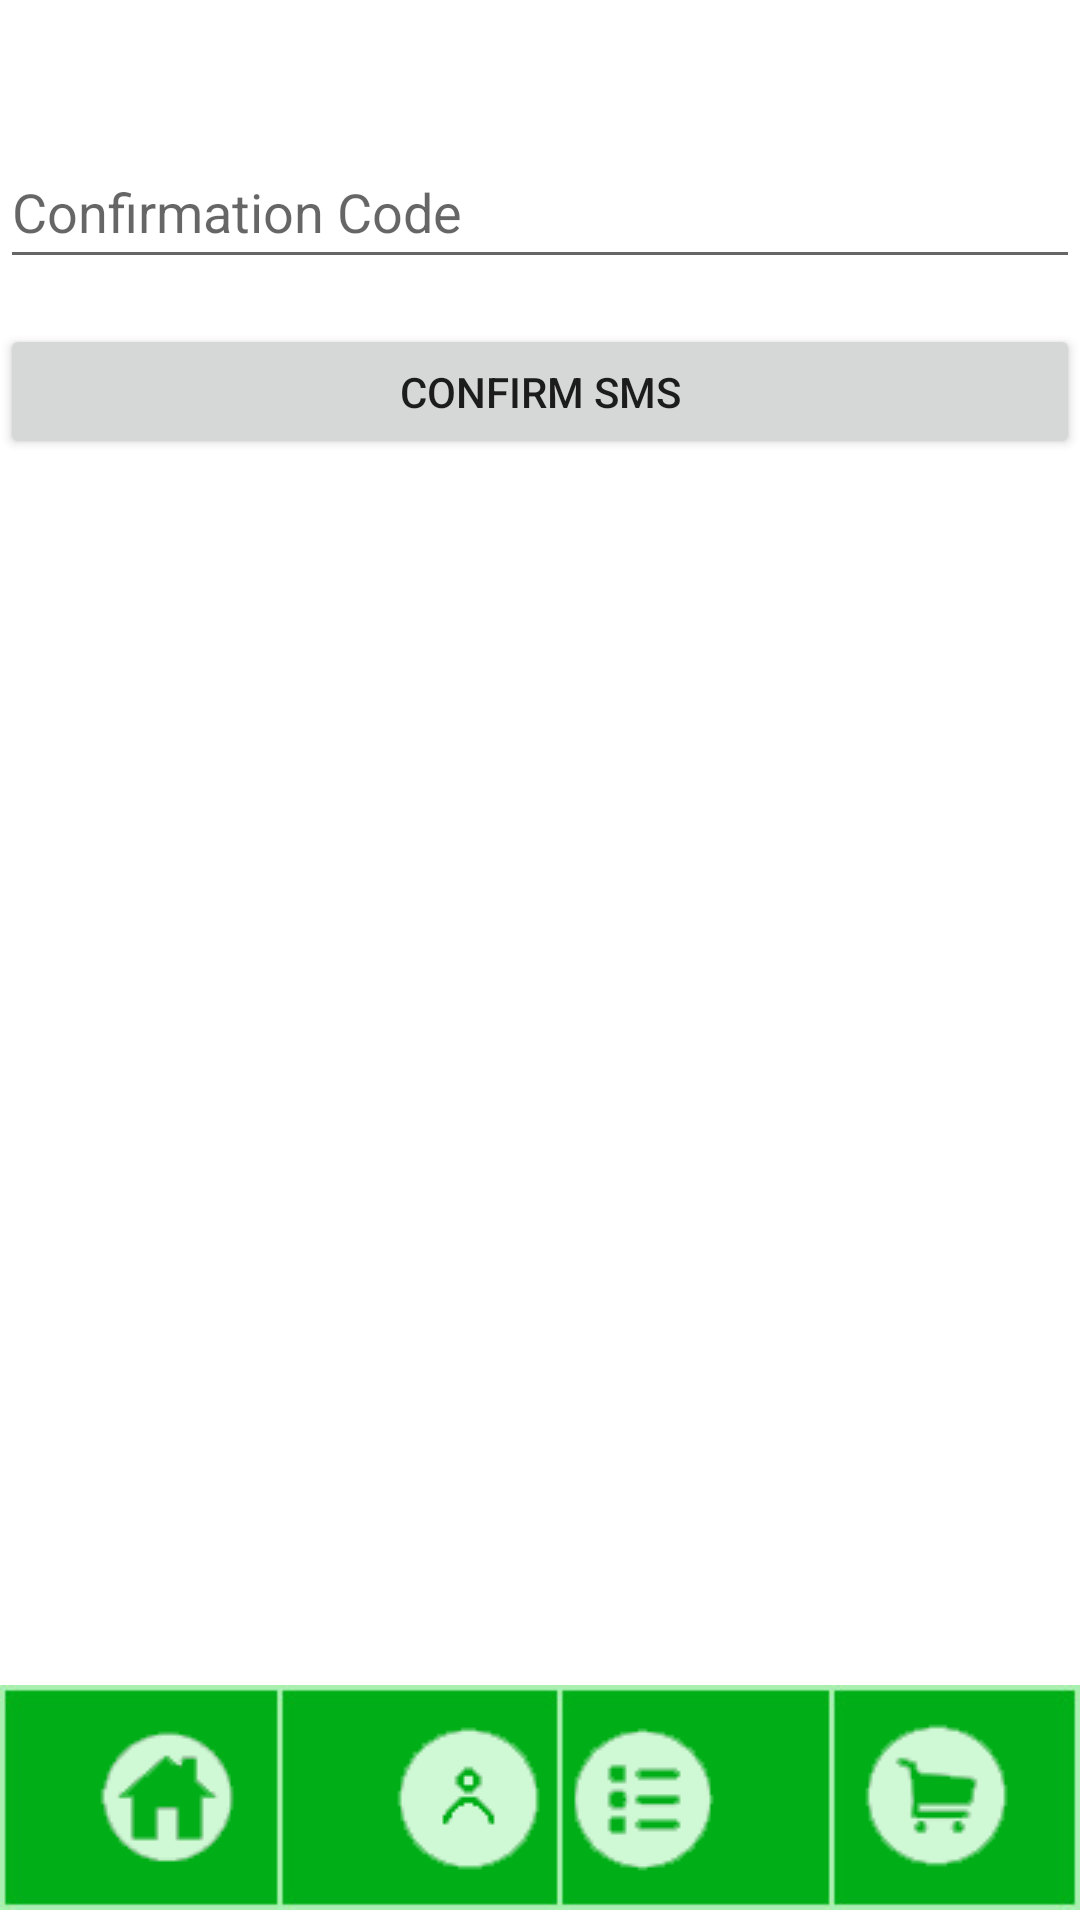

Produce the Android XML layout that renders to this screen, including the resource entries it uses.
<!-- AndroidManifest.xml: application theme Theme.Teamandroindapplication -->
<!-- res/layout/activity_confirm_sms.xml -->
<RelativeLayout xmlns:android="http://schemas.android.com/apk/res/android"
    xmlns:app="http://schemas.android.com/apk/res-auto"
    xmlns:tools="http://schemas.android.com/tools"
    android:layout_width="wrap_content"
    android:layout_height="wrap_content"
    android:orientation="vertical">

    <Button
        android:id="@+id/confirm"
        android:layout_width="match_parent"
        android:layout_height="45dp"
        android:layout_marginTop="15dp"
        android:text="Confirm SMS"
        android:layout_below="@+id/confirmation"/>

    <EditText
        android:id="@+id/confirmation"
        android:layout_width="match_parent"
        android:layout_height="wrap_content"
        android:layout_marginTop="45dp"
        android:hint="Confirmation Code"
        android:minHeight="48dp" />

    <ImageButton
        android:id="@+id/ButtonBack"
        android:layout_width="35dp"
        android:layout_height="29dp"
        android:layout_alignParentStart="true"
        android:layout_alignParentTop="true"
        android:layout_alignParentEnd="true"
        android:layout_marginStart="16dp"
        android:layout_marginTop="16dp"
        android:layout_marginEnd="352dp"
        app:srcCompat="@drawable/button_back_sml" />

    <LinearLayout
        android:id="@+id/footer"
        android:layout_width="wrap_content"
        android:layout_height="wrap_content"
        android:layout_alignParentBottom="true"
        android:orientation="vertical">

        <androidx.constraintlayout.widget.ConstraintLayout
            android:layout_width="match_parent"
            android:layout_height="match_parent">

            <ImageView
                android:id="@+id/imageView"
                android:layout_width="wrap_content"
                android:layout_height="83dp"
                android:layout_marginBottom="-1dp"
                app:layout_constraintBottom_toBottomOf="parent"
                app:layout_constraintEnd_toEndOf="parent"
                app:layout_constraintHorizontal_bias="0.0"
                app:layout_constraintStart_toStartOf="parent"
                app:layout_constraintTop_toTopOf="parent"
                app:layout_constraintVertical_bias="0.0"
                app:srcCompat="@drawable/home_bar2_thinner" />

            <ImageButton
                android:id="@+id/HomeButton"
                android:layout_width="55dp"
                android:layout_height="55dp"
                android:layout_marginStart="28dp"
                app:layout_constraintBottom_toBottomOf="parent"
                app:layout_constraintStart_toStartOf="@+id/imageView"
                app:layout_constraintTop_toTopOf="parent"
                app:layout_constraintVertical_bias="0.518"
                app:srcCompat="@drawable/home_page" />

            <ImageButton
                android:id="@+id/ProfileButton"
                android:layout_width="55dp"
                android:layout_height="55dp"
                android:layout_marginStart="45dp"
                app:layout_constraintBottom_toBottomOf="parent"
                app:layout_constraintStart_toEndOf="@+id/HomeButton"
                app:layout_constraintTop_toTopOf="parent"
                app:srcCompat="@drawable/profile_btn_b" />

            <ImageButton
                android:id="@+id/ListButton"
                android:layout_width="55dp"
                android:layout_height="55dp"
                android:layout_marginEnd="44dp"
                app:layout_constraintBottom_toBottomOf="parent"
                app:layout_constraintEnd_toStartOf="@+id/BasketButton"
                app:layout_constraintTop_toTopOf="parent"
                app:layout_constraintVertical_bias="0.518"
                app:srcCompat="@drawable/latest_list" />

            <ImageButton
                android:id="@+id/BasketButton"
                android:layout_width="55dp"
                android:layout_height="55dp"
                android:layout_marginEnd="20dp"
                app:layout_constraintBottom_toBottomOf="parent"
                app:layout_constraintEnd_toEndOf="@+id/imageView"
                app:layout_constraintTop_toTopOf="parent"
                app:srcCompat="@drawable/shopping_cart" />

        </androidx.constraintlayout.widget.ConstraintLayout>

    </LinearLayout>

</RelativeLayout>
<!-- resources referenced by this layout -->
<resources>
  <!-- drawable home_bar2_thinner: jpg bitmap (drawable, 41142 bytes) -->
  <!-- drawable home_page: png bitmap (drawable, 9074 bytes) -->
  <!-- drawable latest_list: png bitmap (drawable, 3433 bytes) -->
  <!-- drawable profile_btn_b: png bitmap (drawable, 8562 bytes) -->
  <!-- drawable shopping_cart: png bitmap (drawable, 3462 bytes) -->
  <style name="Theme.Teamandroindapplication" parent="Theme.MaterialComponents.DayNight.NoActionBar">
          
          <item name="colorPrimary">#4CAF50</item>
          <item name="colorPrimaryVariant">#5FB363</item>
          <item name="colorOnPrimary">@color/white</item>
          
          <item name="colorSecondary">@color/teal_200</item>
          <item name="colorSecondaryVariant">@color/teal_700</item>
          <item name="colorOnSecondary">@color/black</item>
          
          <item name="android:statusBarColor">?attr/colorPrimaryVariant</item>
          
      </style>
  <!-- not gathered from this repository: default colours our renderer supplied (Android Studio template values) -->
  <color name="teal_200">#FF03DAC5</color>
  <color name="teal_700">#FF018786</color>
  <color name="black">#FF000000</color>
  <color name="white">#FFFFFFFF</color>
</resources>
